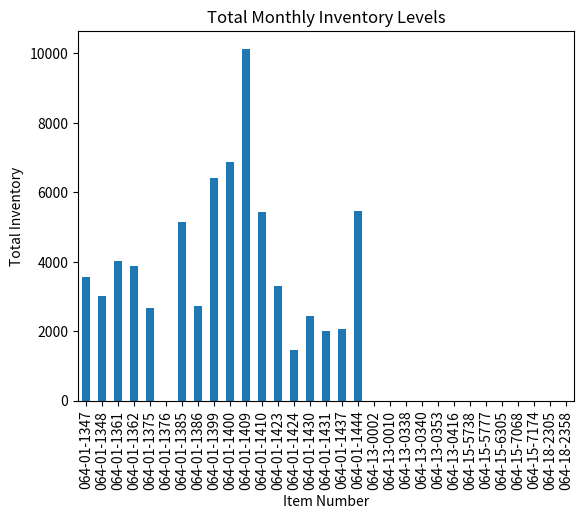

This figure's Python source:
#!/usr/bin/env python
# coding: utf-8

# In[1]:


import pandas as pd
import matplotlib.pyplot as plt


# In[2]:


inventory_data = {
    'Item Number': ['064-01-1347', '064-01-1361', '064-01-1375', '064-01-1385', '064-01-1399', '064-01-1409',
                    '064-01-1423', '064-01-1430', '064-01-1437', '064-01-1444', '064-01-1348', '064-01-1362',
                    '064-01-1376', '064-01-1386', '064-01-1400', '064-01-1410', '064-01-1424', '064-01-1431'],
    'Date': ['6/17/2023', '6/17/2023', '6/17/2023', '6/17/2023', '6/17/2023', '6/17/2023', '6/17/2023', '6/17/2023',
             '6/17/2023', '6/17/2023', '6/17/2023', '6/17/2023', '6/17/2023', '6/17/2023', '6/17/2023', '6/17/2023',
             '6/17/2023', '6/17/2023'],
    'Inventory': [3561, 4035, 2684, 5136, 6399, 10135, 3309, 2451, 2056, 5449, 3028, 3881, 2, 2719, 6879, 5445, 1452, 2020]
}

inventory_df = pd.DataFrame(inventory_data)


# In[3]:


new_inventory_data = {
    'Item Number': ['064-13-0002', '064-13-0338', '064-13-0340', '064-13-0353', '064-13-0416', '064-13-0010',
                    '064-15-5738', '064-15-5777', '064-15-6305', '064-15-7068', '064-15-7174', '064-18-2305',
                    '064-18-2358'],
    'Inventory Receive date': ['7/7/2023', '7/7/2023', '7/7/2023', '7/7/2023', '7/7/2023', '7/9/2023', '7/9/2023',
                               '7/9/2023', '7/9/2023', '7/9/2023', '7/9/2023', '7/21/2023', '7/21/2023'],
    'Item Qty': [700, 1700, 1000, 1900, 1000, 3140, 5976, 4428, 7352, 9064, 6276, 1134, 1620]
}

new_inventory_df = pd.DataFrame(new_inventory_data)


# In[4]:


merged_df = pd.concat([inventory_df, new_inventory_df], ignore_index=True)

inventory_table = merged_df.pivot(index='Item Number', columns='Inventory Receive date', values='Inventory')

print(inventory_table)

# Create a bar chart showing total monthly inventory levels
inventory_table_sum = inventory_table.sum(axis=1)
monthly_inventory_chart = inventory_table_sum.plot(kind='bar')
plt.xlabel('Item Number')
plt.ylabel('Total Inventory')
plt.title('Total Monthly Inventory Levels')

# Display the bar chart
plt.show()


# In[ ]:




